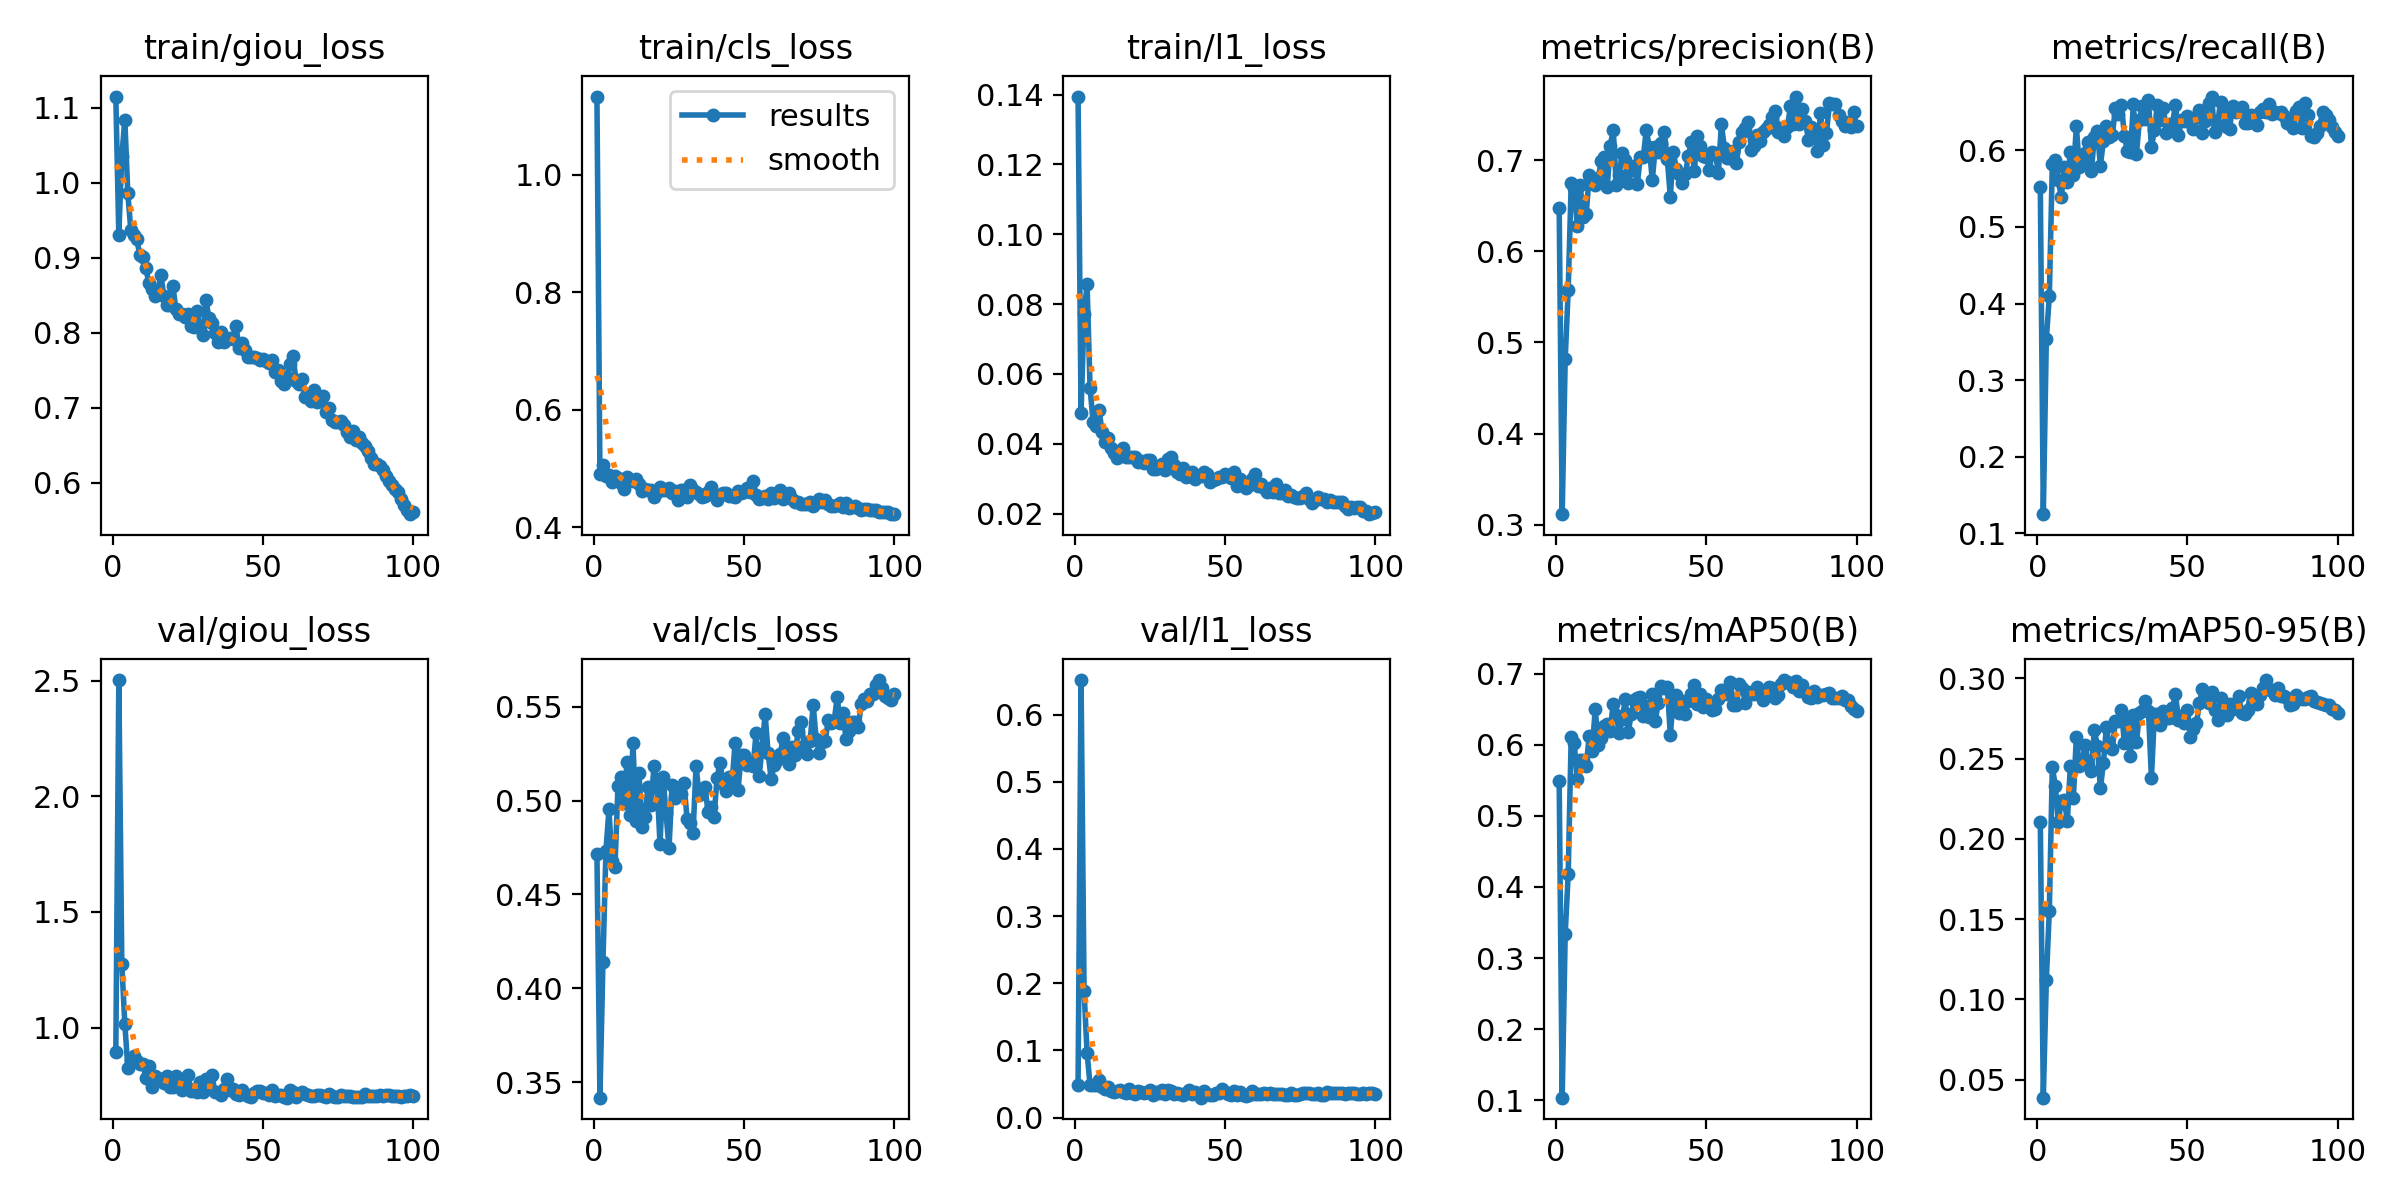

Source data for this figure (header and first rows):
epoch, time, train/giou_loss, train/cls_loss, train/l1_loss, metrics/precision(B), metrics/recall(B), metrics/mAP50(B), metrics/mAP50-95(B), val/giou_loss, val/cls_loss, val/l1_loss, lr/pg0, lr/pg1, lr/pg2
1, 1064, 1.115, 1.133, 0.1394, 0.6478, 0.5518, 0.5484, 0.2104, 0.8927, 0.4714, 0.04816, 0.0005553, 0.0005553, 0.0005553
2, 2113, 0.9309, 0.491, 0.04887, 0.3116, 0.1251, 0.1037, 0.03875, 2.502, 0.3419, 0.6514, 0.0011, 0.0011, 0.0011
3, 3157, 1.036, 0.5062, 0.07705, 0.4816, 0.3534, 0.3338, 0.112, 1.275, 0.4142, 0.1884, 0.001634, 0.001634, 0.001634
4, 4199, 1.084, 0.487, 0.08565, 0.5575, 0.4093, 0.4179, 0.1553, 1.016, 0.4733, 0.09657, 0.001617, 0.001617, 0.001617
5, 5241, 0.9858, 0.4889, 0.05596, 0.675, 0.5819, 0.6113, 0.2447, 0.8272, 0.4952, 0.04788, 0.001601, 0.001601, 0.001601
6, 6283, 0.9365, 0.4768, 0.04626, 0.67, 0.5879, 0.6025, 0.233, 0.8602, 0.4677, 0.04774, 0.001584, 0.001584, 0.001584
7, 7325, 0.9298, 0.4877, 0.04498, 0.6284, 0.5606, 0.5525, 0.2103, 0.8787, 0.4646, 0.04778, 0.001568, 0.001568, 0.001568
8, 8366, 0.9243, 0.4845, 0.04953, 0.6728, 0.5387, 0.5787, 0.2239, 0.8558, 0.5077, 0.0554, 0.001551, 0.001551, 0.001551
9, 9408, 0.9034, 0.4758, 0.04347, 0.6378, 0.5782, 0.578, 0.2245, 0.8443, 0.5128, 0.04489, 0.001535, 0.001535, 0.001535
10, 10449, 0.9004, 0.4646, 0.04035, 0.6409, 0.5583, 0.5703, 0.211, 0.8443, 0.4984, 0.04271, 0.001518, 0.001518, 0.001518
11, 11491, 0.8864, 0.4865, 0.04157, 0.6836, 0.5971, 0.6123, 0.2454, 0.7829, 0.5204, 0.04502, 0.001502, 0.001502, 0.001502
12, 12533, 0.8657, 0.4806, 0.03878, 0.6797, 0.5677, 0.5917, 0.2254, 0.8336, 0.4925, 0.03884, 0.001485, 0.001485, 0.001485
13, 13575, 0.8583, 0.4798, 0.03728, 0.6729, 0.6312, 0.6508, 0.2635, 0.7422, 0.5306, 0.03865, 0.001469, 0.001469, 0.001469
14, 14617, 0.8489, 0.4824, 0.03584, 0.6805, 0.5777, 0.6002, 0.2457, 0.7926, 0.4891, 0.03889, 0.001452, 0.001452, 0.001452
15, 15658, 0.8544, 0.4741, 0.03799, 0.6987, 0.5861, 0.6091, 0.2485, 0.7817, 0.5145, 0.04117, 0.001436, 0.001436, 0.001436
16, 16700, 0.877, 0.4618, 0.03877, 0.7039, 0.5958, 0.626, 0.2586, 0.7743, 0.4859, 0.03869, 0.001419, 0.001419, 0.001419
17, 17741, 0.8489, 0.4657, 0.03606, 0.6704, 0.6111, 0.6287, 0.2458, 0.7624, 0.4914, 0.03663, 0.001403, 0.001403, 0.001403
18, 18783, 0.8374, 0.4638, 0.03631, 0.7155, 0.5733, 0.6196, 0.2424, 0.7904, 0.5073, 0.04213, 0.001386, 0.001386, 0.001386
19, 19823, 0.8363, 0.4639, 0.0362, 0.7336, 0.6176, 0.6579, 0.2681, 0.7447, 0.4977, 0.03717, 0.00137, 0.00137, 0.00137
20, 20864, 0.8621, 0.4518, 0.03607, 0.6729, 0.625, 0.6411, 0.2577, 0.744, 0.5183, 0.03556, 0.001353, 0.001353, 0.001353
21, 21904, 0.8316, 0.4599, 0.03482, 0.6844, 0.5801, 0.6166, 0.2315, 0.7901, 0.5094, 0.03921, 0.001337, 0.001337, 0.001337
22, 22943, 0.8247, 0.4688, 0.03499, 0.7078, 0.6119, 0.6356, 0.2472, 0.7773, 0.4768, 0.0382, 0.00132, 0.00132, 0.00132
23, 23982, 0.8244, 0.4635, 0.03445, 0.7001, 0.6313, 0.664, 0.2698, 0.7301, 0.5124, 0.03698, 0.001304, 0.001304, 0.001304
24, 25020, 0.8203, 0.4635, 0.03542, 0.6754, 0.6179, 0.6184, 0.2574, 0.7496, 0.4935, 0.03769, 0.001287, 0.001287, 0.001287
25, 26058, 0.8243, 0.4677, 0.03538, 0.6892, 0.6203, 0.6429, 0.2561, 0.7952, 0.4746, 0.04152, 0.001271, 0.001271, 0.001271
26, 27096, 0.8092, 0.4582, 0.0328, 0.6942, 0.655, 0.6626, 0.2736, 0.7258, 0.5081, 0.03363, 0.001254, 0.001254, 0.001254
27, 28136, 0.8077, 0.4625, 0.03272, 0.6737, 0.6474, 0.6652, 0.2732, 0.736, 0.5015, 0.03795, 0.001238, 0.001238, 0.001238
28, 29173, 0.8294, 0.4474, 0.0337, 0.7032, 0.6593, 0.6669, 0.2803, 0.722, 0.5028, 0.03597, 0.001221, 0.001221, 0.001221
29, 30209, 0.807, 0.4643, 0.03412, 0.7031, 0.6191, 0.6399, 0.2597, 0.7638, 0.5034, 0.04039, 0.001205, 0.001205, 0.001205
30, 31245, 0.7972, 0.463, 0.03246, 0.7335, 0.5986, 0.6548, 0.2734, 0.7202, 0.5092, 0.03521, 0.001188, 0.001188, 0.001188
31, 32282, 0.8433, 0.4515, 0.03557, 0.7143, 0.5972, 0.6396, 0.2518, 0.7779, 0.4904, 0.0406, 0.001172, 0.001172, 0.001172
32, 33318, 0.8201, 0.4722, 0.03607, 0.678, 0.6607, 0.6709, 0.2775, 0.7429, 0.4879, 0.03876, 0.001155, 0.001155, 0.001155
33, 34354, 0.8132, 0.4633, 0.03377, 0.7149, 0.5955, 0.6337, 0.2601, 0.7954, 0.4828, 0.03565, 0.001139, 0.001139, 0.001139
34, 35390, 0.7996, 0.4608, 0.03183, 0.709, 0.639, 0.6593, 0.2784, 0.7235, 0.5184, 0.03634, 0.001122, 0.001122, 0.001122
35, 36426, 0.788, 0.4569, 0.03138, 0.7192, 0.6577, 0.6823, 0.2797, 0.7221, 0.5031, 0.0354, 0.001106, 0.001106, 0.001106
36, 37461, 0.8014, 0.4514, 0.03315, 0.7306, 0.6409, 0.68, 0.2863, 0.7099, 0.505, 0.03421, 0.001089, 0.001089, 0.001089
37, 38496, 0.7879, 0.4542, 0.03035, 0.7011, 0.6662, 0.6815, 0.28, 0.7338, 0.507, 0.03595, 0.001073, 0.001073, 0.001073
38, 39531, 0.7916, 0.4609, 0.03073, 0.6601, 0.6039, 0.6141, 0.2382, 0.7766, 0.4937, 0.04054, 0.001056, 0.001056, 0.001056
39, 40567, 0.793, 0.4686, 0.03199, 0.7094, 0.6267, 0.6635, 0.2777, 0.7297, 0.4965, 0.0347, 0.00104, 0.00104, 0.00104
40, 41601, 0.7919, 0.4557, 0.02998, 0.6906, 0.6597, 0.6697, 0.2776, 0.735, 0.4914, 0.03801, 0.001023, 0.001023, 0.001023
41, 42636, 0.8095, 0.4466, 0.03065, 0.685, 0.6394, 0.6452, 0.271, 0.7151, 0.5122, 0.03567, 0.001007, 0.001007, 0.001007
42, 43671, 0.7795, 0.4556, 0.03073, 0.6755, 0.6553, 0.662, 0.2798, 0.7092, 0.5202, 0.02956, 0.0009904, 0.0009904, 0.0009904
43, 44705, 0.7859, 0.4581, 0.03203, 0.685, 0.6223, 0.643, 0.2754, 0.7301, 0.5086, 0.03917, 0.0009739, 0.0009739, 0.0009739
44, 45739, 0.7768, 0.4588, 0.03122, 0.7042, 0.6347, 0.6612, 0.2754, 0.7146, 0.5053, 0.03555, 0.0009574, 0.0009574, 0.0009574
45, 46773, 0.7672, 0.4534, 0.02897, 0.7206, 0.6342, 0.6719, 0.2814, 0.7065, 0.5124, 0.03426, 0.0009409, 0.0009409, 0.0009409
46, 47806, 0.7669, 0.4539, 0.02965, 0.6884, 0.6593, 0.6834, 0.2903, 0.7005, 0.5094, 0.03321, 0.0009244, 0.0009244, 0.0009244
47, 48839, 0.7679, 0.4521, 0.02992, 0.7267, 0.6196, 0.6574, 0.2741, 0.7165, 0.5308, 0.03627, 0.0009078, 0.0009078, 0.0009078
48, 49873, 0.7658, 0.4612, 0.03051, 0.7154, 0.6395, 0.671, 0.2765, 0.7244, 0.5056, 0.03631, 0.0008913, 0.0008913, 0.0008913
49, 50907, 0.764, 0.4579, 0.03055, 0.7048, 0.6387, 0.6536, 0.272, 0.7263, 0.5242, 0.04198, 0.0008748, 0.0008748, 0.0008748
50, 51940, 0.7644, 0.4601, 0.03123, 0.7038, 0.6447, 0.6639, 0.2804, 0.7182, 0.5243, 0.03764, 0.0008583, 0.0008583, 0.0008583
51, 52975, 0.7618, 0.4669, 0.03066, 0.6897, 0.6372, 0.6539, 0.2636, 0.7173, 0.5189, 0.03551, 0.0008418, 0.0008418, 0.0008418
52, 54009, 0.7602, 0.4605, 0.03011, 0.7087, 0.6274, 0.6485, 0.2688, 0.7069, 0.52, 0.03342, 0.0008253, 0.0008253, 0.0008253
53, 55042, 0.764, 0.4794, 0.03198, 0.7079, 0.6432, 0.6496, 0.2725, 0.7288, 0.5186, 0.03878, 0.0008088, 0.0008088, 0.0008088
54, 56075, 0.747, 0.4556, 0.02794, 0.6862, 0.652, 0.664, 0.2847, 0.7025, 0.5359, 0.03307, 0.0007923, 0.0007923, 0.0007923
55, 57108, 0.7499, 0.4478, 0.02977, 0.7393, 0.623, 0.6775, 0.2933, 0.7087, 0.5131, 0.03797, 0.0007758, 0.0007758, 0.0007758
56, 58142, 0.7359, 0.4499, 0.02864, 0.714, 0.6377, 0.6745, 0.2874, 0.7095, 0.5281, 0.03413, 0.0007593, 0.0007593, 0.0007593
57, 59175, 0.7312, 0.4541, 0.02723, 0.7026, 0.6619, 0.6706, 0.2846, 0.6983, 0.546, 0.03261, 0.0007428, 0.0007428, 0.0007428
58, 60208, 0.7413, 0.4486, 0.02805, 0.7029, 0.6701, 0.6881, 0.2914, 0.6974, 0.5251, 0.03349, 0.0007263, 0.0007263, 0.0007263
59, 61242, 0.7579, 0.4593, 0.02994, 0.7101, 0.6244, 0.6559, 0.2802, 0.7309, 0.5114, 0.03943, 0.0007098, 0.0007098, 0.0007098
60, 62275, 0.7691, 0.4509, 0.03122, 0.6967, 0.6332, 0.6562, 0.2741, 0.7218, 0.5191, 0.0356, 0.0006933, 0.0006933, 0.0006933
... 40 more rows
